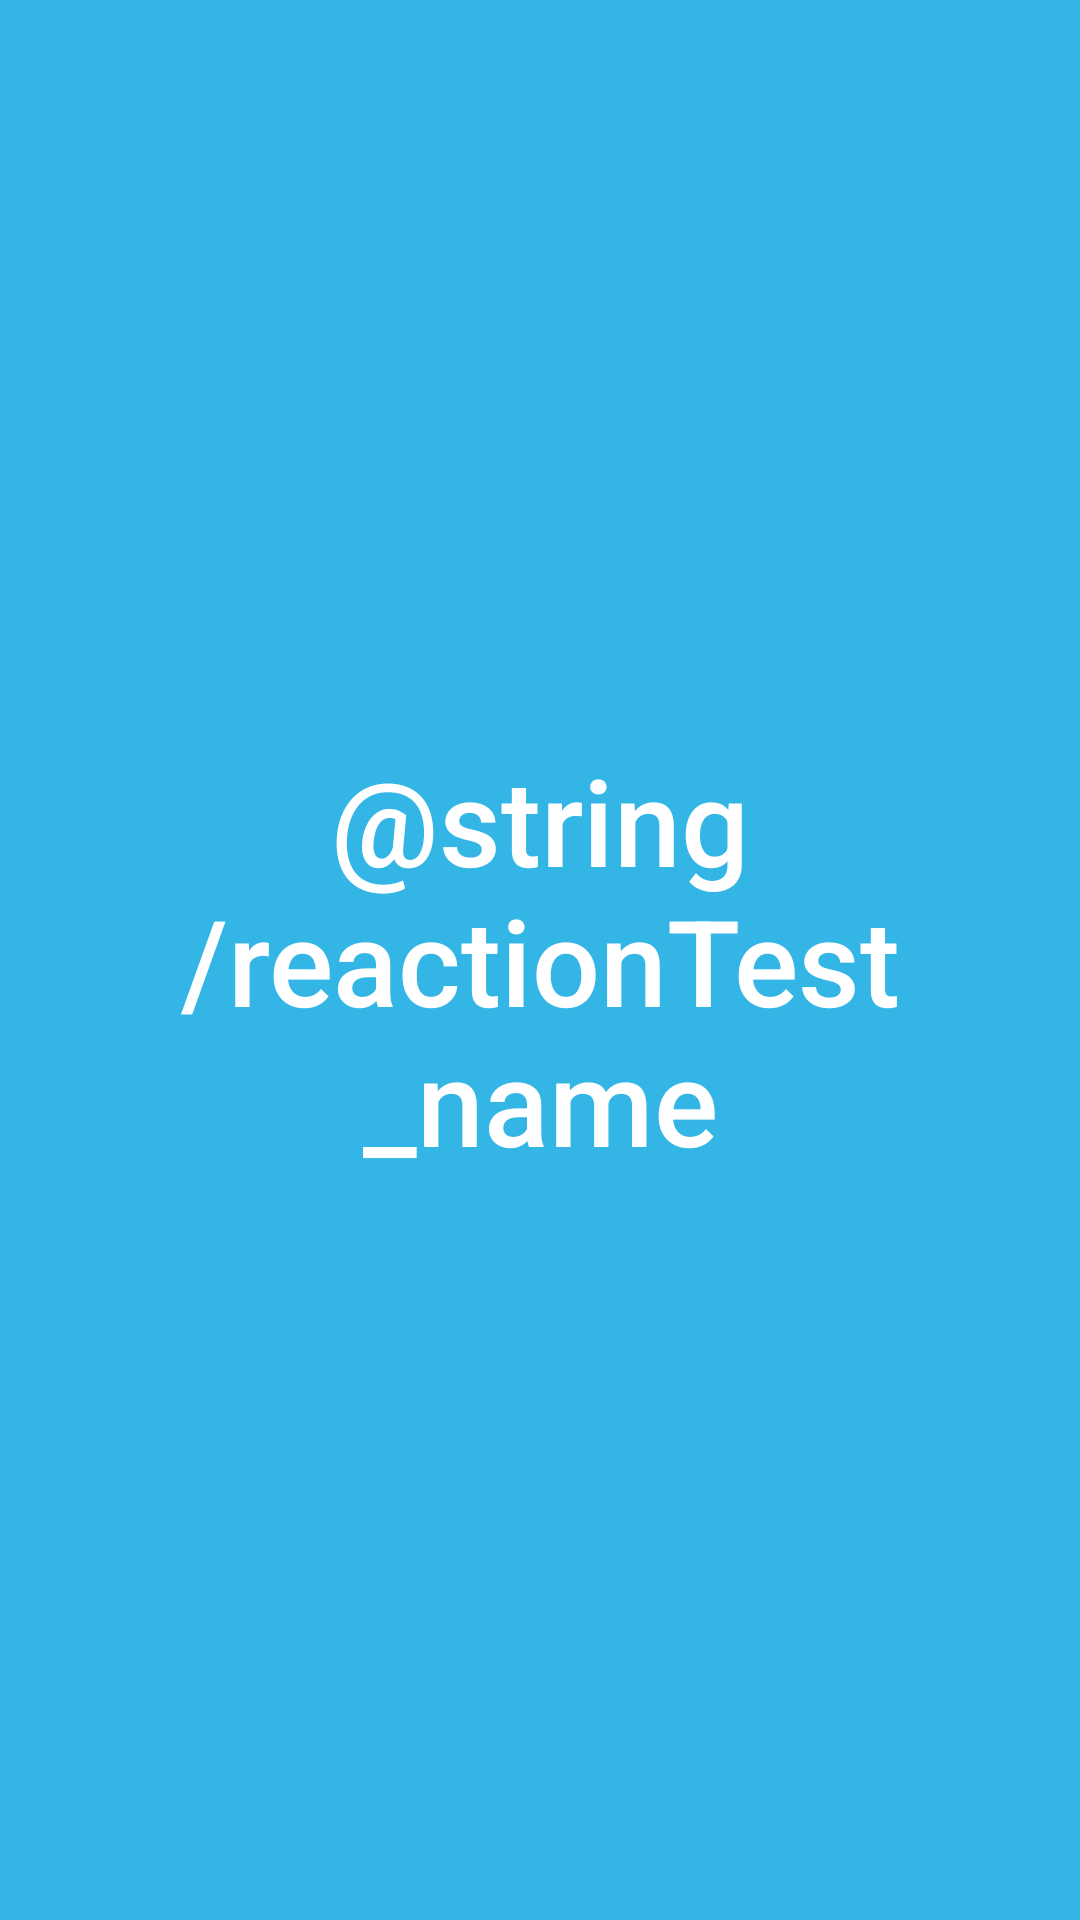

This screen was rendered from an Android layout file. Write that file and the resources it references.
<!-- AndroidManifest.xml: application theme Theme.HumanBenchmark -->
<!-- res/layout/activity_reaction_time_test.xml -->
<LinearLayout xmlns:android="http://schemas.android.com/apk/res/android"
    xmlns:app="http://schemas.android.com/apk/res-auto"
    xmlns:tools="http://schemas.android.com/tools"
    android:layout_width="match_parent"
    android:layout_height="match_parent"
    android:orientation="vertical"
    tools:context=".ReactionTimeTest">

    <androidx.appcompat.widget.AppCompatButton
        android:id="@+id/redGreenButton"
        android:layout_width="match_parent"
        android:layout_height="match_parent"
        android:layout_weight="1"
        android:textAllCaps="false"
        android:textSize="40sp"
        android:padding="5dp"
        android:background="@drawable/square_button"
        android:textColor="@color/white"
        android:text="@string/reactionTest_name" />
</LinearLayout>
<!-- resources referenced by this layout -->
<resources>
  <color name="white">#FFFFFFFF</color>
  <!-- drawable square_button (drawable) -->
  <?xml version="1.0" encoding="utf-8"?>
  <shape xmlns:android="http://schemas.android.com/apk/res/android">
      <solid android:color="@android:color/holo_blue_light" />
      <corners android:radius="0dp" />
  </shape>
  <style name="Theme.HumanBenchmark" parent="Base.Theme.HumanBenchmark" />
  <style name="Base.Theme.HumanBenchmark" parent="Theme.Material3.DayNight.NoActionBar">
          
          
      </style>
</resources>
